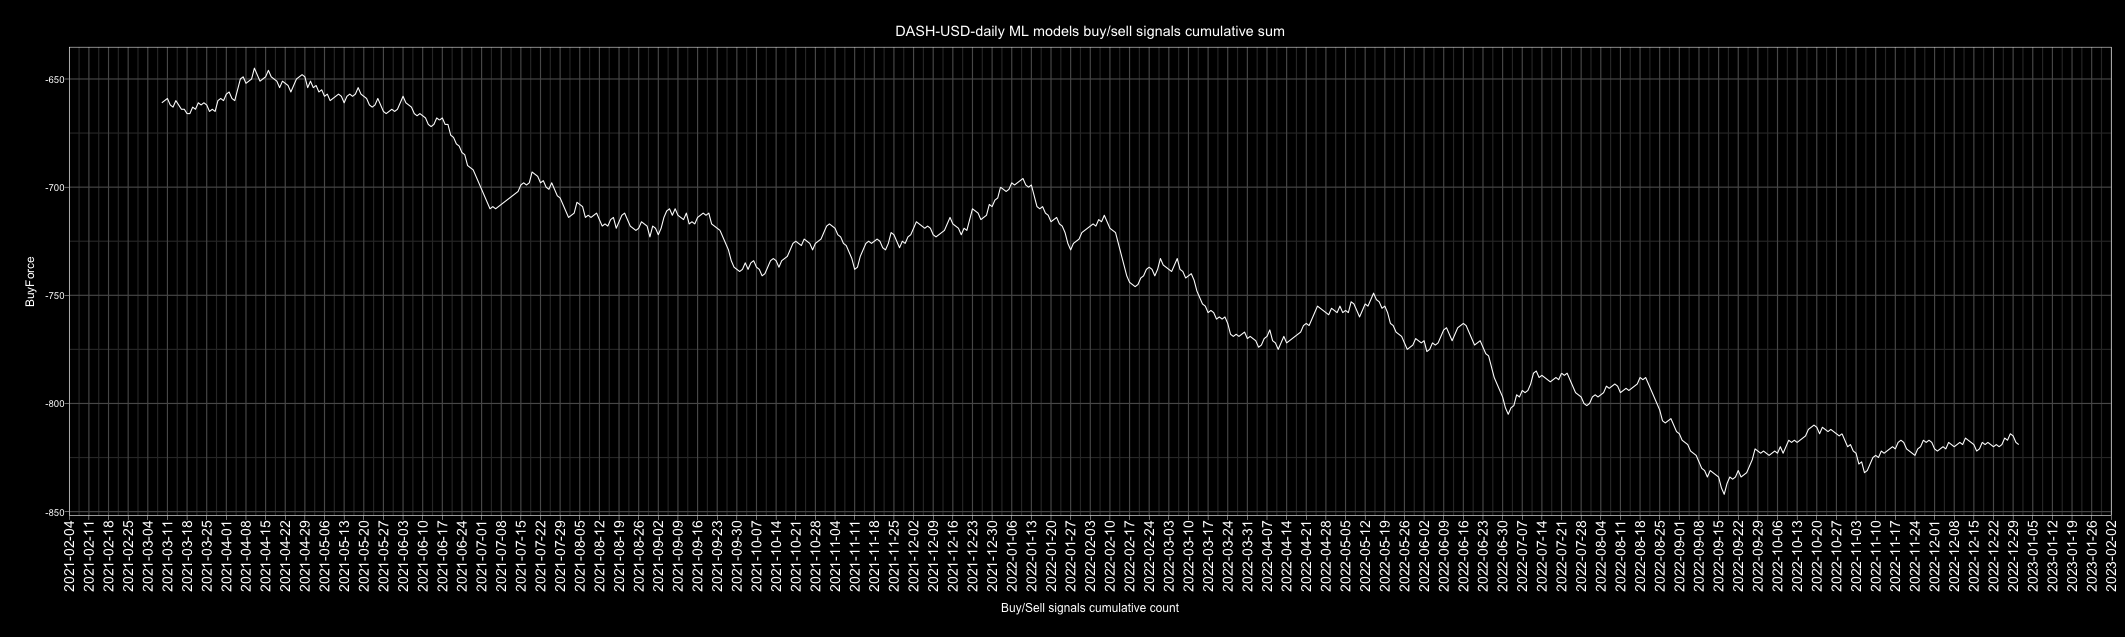

The table this chart was drawn from, first rows:
Date, buy, sell, Action, ActionID
2010-01-01, 3, 2, buy, 1
2010-01-02, 2, 3, sell, 0
2010-01-03, 2, 3, sell, 0
2010-01-04, 2, 3, sell, 0
2010-01-05, 5, 0, buy, 1
2010-01-06, 3, 2, buy, 1
2010-01-07, 1, 4, sell, 0
2010-01-08, 3, 2, buy, 1
2010-01-09, 2, 3, sell, 0
2010-01-10, 1, 4, sell, 0
2010-01-11, 3, 2, buy, 1
2010-01-12, 2, 3, sell, 0
2010-01-13, 4, 1, buy, 1
2010-01-14, 4, 1, buy, 1
2010-01-15, 2, 3, sell, 0
2010-01-16, 3, 2, buy, 1
2010-01-17, 4, 1, buy, 1
2010-01-18, 3, 2, buy, 1
2010-01-19, 1, 4, sell, 0
2010-01-20, 1, 4, sell, 0
2010-01-21, 3, 2, buy, 1
2010-01-22, 2, 3, sell, 0
2010-01-23, 2, 3, sell, 0
2010-01-24, 3, 2, buy, 1
2010-01-25, 2, 3, sell, 0
2010-01-26, 2, 3, sell, 0
2010-01-27, 1, 4, sell, 0
2010-01-28, 2, 3, sell, 0
2010-01-29, 3, 2, buy, 1
2010-01-30, 4, 1, buy, 1
2010-01-31, 0, 5, sell, 0
2010-02-01, 2, 3, sell, 0
2010-02-02, 3, 2, buy, 1
2010-02-03, 3, 2, buy, 1
2010-02-04, 1, 4, sell, 0
2010-02-05, 3, 2, buy, 1
2010-02-06, 1, 4, sell, 0
2010-02-07, 3, 2, buy, 1
2010-02-08, 2, 3, sell, 0
2010-02-09, 3, 2, buy, 1
2010-02-10, 2, 3, sell, 0
2010-02-11, 3, 2, buy, 1
2010-02-12, 4, 1, buy, 1
2010-02-13, 2, 3, sell, 0
2010-02-14, 2, 3, sell, 0
2010-02-15, 3, 2, buy, 1
2010-02-16, 1, 4, sell, 0
2010-02-17, 4, 1, buy, 1
2010-02-18, 3, 2, buy, 1
2010-02-19, 3, 2, buy, 1
2010-02-20, 3, 2, buy, 1
2010-02-21, 3, 2, buy, 1
2010-02-22, 3, 2, buy, 1
2010-02-23, 3, 2, buy, 1
2010-02-24, 2, 3, sell, 0
2010-02-25, 2, 3, sell, 0
2010-02-26, 4, 1, buy, 1
2010-02-27, 2, 3, sell, 0
2010-02-28, 2, 3, sell, 0
2010-03-01, 1, 4, sell, 0
... 4,688 more rows
